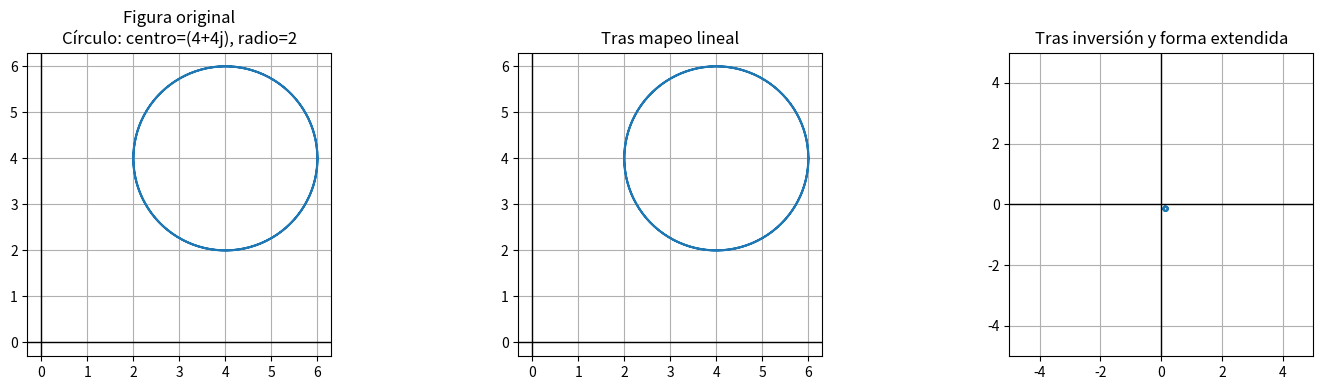

Reproduce this figure in Python.
import numpy as np
import matplotlib.pyplot as plt

def mapeo_bilineal(figura, punto1=None, punto2=None, centro=None, radio=None, a=1+0j, b=0+0j, c=0+0j, d=0+0j, n_puntos=400):
    """
    Aplica el mapeo bilineal paso a paso: lineal, inverso, y final extendido.
    Grafica cada paso y retorna los puntos de cada etapa.
    """
    
    # Paso 1: Mapeo lineal
    if figura == 'recta':
        t = np.linspace(0, 1, n_puntos)
        z_points = punto1 + t * (punto2 - punto1)
        titulo_z = f'Recta: {punto1} a {punto2}'

    elif figura == 'circulo':
        theta = np.linspace(-2 * np.pi, 2 * np.pi, n_puntos)
        z_points = centro + radio * np.exp(1j * theta)
        titulo_z = f'Círculo: centro={centro}, radio={radio}'

    else:
        raise ValueError("figura debe ser 'recta' o 'circulo'")

    # Mapeo lineal: w1 = A*z + B
    # Para la forma extendida: A = (bc - ad)/c, B = a/c
    if c == 0:
        raise ValueError("El coeficiente c no puede ser cero en la forma extendida")
    
    B = 0
    A = c
    if figura == 'recta':
        B = d
    else:
        # escalamiento con centro fijo (cuando se hace un escalamiento no centrado en el origen, el centro del circulo se mueve, por ende se contrarresta)
        B = (centro - A*centro) + d

    # Mapeo lineal
    w1_points = A * z_points + B

    # Paso 2: Mapeo inverso (inversión respecto al origen): w2 = 1/w1
    w2_points = []
    w_final = []

    # Se debe hacer analisis de la figura luego de la tranformacion lineal
    if figura == 'recta':
        w2_points = mapeo_inverso_recta(w1_points)

    else:
        #cuando la figura es un circulo
        centro_circulo = centro + d
        radio_circulo = radio * np.abs(A)
        w2_points = analizar_circulo(w1_points, centro_circulo, radio_circulo)


    # Paso 3: Mapeo final (identidad, ya que la forma extendida termina aquí)
    # Si quisieras aplicar otra transformación, aquí iría
    w2_points = np.array(w2_points)  # Convertir lista a array de NumPy
    w_final = np.array(w_final)
    #w_final = (a/c) + ((b*c - a*d)/c) * w2_points
    w_final = w2_points


    # Graficar cada paso
    fig, axs = plt.subplots(1, 3, figsize=(15, 4))
    axs[0].plot(z_points.real, z_points.imag)
    axs[0].axhline(y=0, color='black', linewidth=1)  # Eje X
    axs[0].axvline(x=0, color='black', linewidth=1)  # Eje Y
    axs[0].set_title('Figura original\n' + titulo_z)
    axs[0].set_aspect('equal')
    if figura == 'recta':
        axs[0].set_xlim(-5, 5)
        axs[0].set_ylim(-5, 5)
    axs[0].grid()
    axs[1].plot(w1_points.real, w1_points.imag)
    axs[1].axhline(y=0, color='black', linewidth=1)  # Eje X
    axs[1].axvline(x=0, color='black', linewidth=1)  # Eje Y
    axs[1].set_title('Tras mapeo lineal')
    axs[1].set_aspect('equal')
    if figura == 'recta':
        axs[1].set_xlim(-5, 5)
        axs[1].set_ylim(-5, 5)
    axs[1].grid()
    axs[2].plot(w_final.real, w_final.imag)
    axs[2].axhline(y=0, color='black', linewidth=1)  # Eje X
    axs[2].axvline(x=0, color='black', linewidth=1)  # Eje Y
    axs[2].set_title('Tras inversión y forma extendida')
    axs[2].set_aspect('equal')
    axs[2].set_xlim(-5, 5)
    axs[2].set_ylim(-5, 5)
    axs[2].grid()
    plt.tight_layout()
    plt.show()

    return z_points, w1_points, w_final

# Función para el mapeo inverso de una recta (contempla todos los posibles casos)
def mapeo_inverso_recta(puntos_recta):

    pendiente = 0
    interseccion_eje_img = 0
    puntos_transformación_final = []

    # Se verifica si la pendiente de la recta es infinita (una recta vertical)
    if puntos_recta[-1].real == puntos_recta[0].real:

        #Se obtiene los parámetros del circulo
        centro_circulo = (1/(puntos_recta[0].real*2)) + 0j
        radio_circulo = (1/(puntos_recta[0].real*2))

        # Se obtiene los puntos del circulo
        theta = np.linspace(0, 2 * np.pi, 400)
        z_points_inversa = centro_circulo + radio_circulo * np.exp(1j * theta)

        # Se retornan los puntos del circulo, el mapeo de la recta vertical
        return z_points_inversa
    
    else:
        # Pendiente de la recta
        pendiente = ((puntos_recta)[-1].imag - puntos_recta[0].imag) / ((puntos_recta)[-1].real - puntos_recta[0].real)

    # Se verifica si la recta es horizontal
    if pendiente == 0:
        

        #Se obtiene los parámetros del circulo (se debe invertir el signo de la componente imaginaria del centro del circulo por el mapeo inverso)
        centro_circulo = 0 - (1/(puntos_recta[0].imag*2)) * 1j
        radio_circulo = (1/(puntos_recta[0].imag*2))

        # Se obtiene los puntos del circulo
        theta = np.linspace(0, 2 * np.pi, 400)
        z_points_inversa = centro_circulo + radio_circulo * np.exp(1j * theta)
                
        # Se retornan los puntos del circulo, el mapeo de la recta horizontal
        return z_points_inversa

    else:
        # Se calcula la intersección con el eje imag (cuando real = 0)
        interseccion_eje_img = puntos_recta[0].imag - pendiente * puntos_recta[0].real # la b de y = mx + b
        print("Intersección con el eje imag: ", interseccion_eje_img)

    ################################################################

    # Se verifica si la recta pasa por el origen (es decir b = 0)
    if interseccion_eje_img == 0:
        #La recta pasa por el origen
        #Se le cambia el signo a cada parte real de los puntos
        for punto in puntos_recta:
            nuevo_punto = -punto.real + punto.imag * 1j
            puntos_transformación_final.append(nuevo_punto)
        
        # se retornan los puntos de la recta, el mapeo de una recta que pasa por el origen
        return puntos_transformación_final
    
    else:
        #La recta no pasa por el origen (tiene dos intersecciones con los ejes), se convierte en un circulo que pasa por el origen con intersección en los dos ejes

        print("La recta no pasa por el origen")
        # Se halla la intersección con el eje real (cuando imag = 0)
        interseccion_eje_real = -interseccion_eje_img / pendiente  # x = (y-b)/m
        interseccion_eje_real = 1/interseccion_eje_real # se aplica mapeo inverso

        # Donde en la ecuación del circulo (x-h)^2 + (y-k)^2 = r^2:
        #  h = a/2 (a = interseccion_eje_real), k = b/2 (b = interseccion_eje_img)

        # Dado al comportamiento del mapeo inverso, las componentes imaginarias se deben invertir (cambio de signo)
        interseccion_eje_img = -interseccion_eje_img
        interseccion_eje_img = 1/interseccion_eje_img # se aplica mapeo inverso
        
        # Se obtienen los parámetros del circulo
        centro_circulo = (interseccion_eje_real/2) + (interseccion_eje_img/2)*1j
        radio_circulo = np.sqrt((interseccion_eje_real**2 + interseccion_eje_img**2))/2

        # Se obtiene los puntos del circulo
        theta = np.linspace(0, 2 * np.pi, 400)
        z_points_inversa = centro_circulo + radio_circulo * np.exp(1j * theta)

        # se retornan los puntos del circulo, el mapeo de una recta que no pasa por el origen
        return z_points_inversa


def analizar_circulo(puntos_circulo, centro_circulo, radio_circulo):

    interseccion_eje_img = 0

    # Hay que verificar si el circulo está centrado en el origen (si es así, tiende a infinito)
    if centro_circulo == 0:
        print("El círculo está centrado en el origen, tiende a infinito.")
        return None

    # Se verifica si el circulo se encuentra sobre el eje real
    if centro_circulo.imag == 0:
    
        # Se verifica si el circulo pasa por el origen
        verificar_origen = centro_circulo.real - radio_circulo
        if verificar_origen <= 1e-10 and verificar_origen >= -1e-10:
            
            # Se crean puntos a partir del centro del circulo y radio
            interseccion_eje_real = centro_circulo.real + radio_circulo
            interseccion_eje_real = 1/interseccion_eje_real # se invierte la componente real por el mapeo inverso
            punto1 = interseccion_eje_real + 10j
            punto2 = interseccion_eje_real - 10j

            t = np.linspace(0, 1, 400)
            z_points = punto1 + t * (punto2 - punto1)

            return z_points
        
    # Se verifica si el circulo se encuentra sobre el eje imaginario
    elif centro_circulo.real == 0:

        # Se verifica si el circulo pasa por el origen
        verificar_origen = centro_circulo.imag - radio_circulo
        if verificar_origen <= 1e-10 and verificar_origen >= -1e-10:
            
            # Se crean puntos a partir del centro del circulo y radio
            interseccion_eje_img = centro_circulo.imag + radio_circulo
            interseccion_eje_img = -interseccion_eje_img # se le cambia el signo a la componente imaginaria por el mapeo inverso, pues es una linea horizontal a lo que se transformará
            interseccion_eje_img = 1/interseccion_eje_img # se invierte la componente imaginaria por el mapeo inverso
            punto1 = -10 + interseccion_eje_img*1j
            punto2 = 10 + interseccion_eje_img*1j

            t = np.linspace(0, 1, 400)
            z_points = punto1 + t * (punto2 - punto1)

            return z_points
    
    # Se verifica si el circulo pasa por el origen y tiene intersección en ambos ejes
    if ((centro_circulo.real**2 + centro_circulo.imag**2) - radio_circulo**2) <= 1e-10:

        #De la ecuación del círculo (x-h)^2 + (y-k)^2 = r^2
        # h = a/2 (a = interseccion_eje_real), k = b/2 (b = interseccion_eje_img)
        # Por lo tanto: a = h*2, b = k*2  (siempre y cuando el círculo pase por el origen)
        print("Pasa aquí?")

        interseccion_eje_real = centro_circulo.real*2
        interseccion_eje_real = 1/interseccion_eje_real # se invierte la componente real por el mapeo inverso 
        interseccion_eje_img = centro_circulo.imag*2
        interseccion_eje_img = 1/interseccion_eje_img # se invierte la componente imaginaria por el mapeo inverso

        # Debido al mapeo inverso, se invierte la componente imaginaria
        interseccion_eje_img = -interseccion_eje_img

        punto1 = interseccion_eje_real + 0j
        punto2 = 0 + interseccion_eje_img*1j

        t = np.linspace(-5, 5, 400)
        z_points = punto1 + t * (punto2 - punto1)

        return z_points

    else:
        # El círculo no pasa por el origen, se invierten todos sus puntos
        z_points = 1 / puntos_circulo
        return z_points


# Ejemplo de uso:
if __name__ == "__main__":

    # Ejemplo recta vertical
    #mapeo_bilineal('recta', punto1=2-2j, punto2=2+4j, a=2+0j, b=0+1j, c=2+0j, d=0-1j)

    # Recta horizontal ejemplo
    #mapeo_bilineal('recta', punto1=-2+1j, punto2=2+1j, a=2+0j, b=0+1j, c=2+0j, d=0-0j)

    # Recta que pasa por el origen
    #mapeo_bilineal('recta', punto1=-10-10j, punto2=10+10j, a=2+0j, b=0+1j, c=2+0j, d=0-0j)

    #Recta que interseca en los dos ejes
    #mapeo_bilineal('recta', punto1=-4-2j, punto2=2+4j, a=2+0j, b=0+1j, c=2+0j, d=0-0j)

    # Círculo centrado sobre el eje real
    #mapeo_bilineal('circulo', centro=2+0j, radio=1, a=0+0j, b=1+0j, c=2+0j, d=0+0j)

    #Círculo centrado sobre el eje imaginario
    #mapeo_bilineal('circulo', centro=0+2j, radio=1, a=0+0j, b=1+0j, c=2+0j, d=0+0j)

    #Círculo que pasa por el origen y tiene intersección en ambos ejes
    #mapeo_bilineal('circulo', centro=1+1j, radio=2**(1/2), a=0+0j, b=1+0j, c=1+0j, d=0+0j)

    # Círculo que no pasa por el origen
    mapeo_bilineal('circulo', centro=4+4j, radio=2, a=0+0j, b=1+0j, c=1+0j, d=0+0j)

